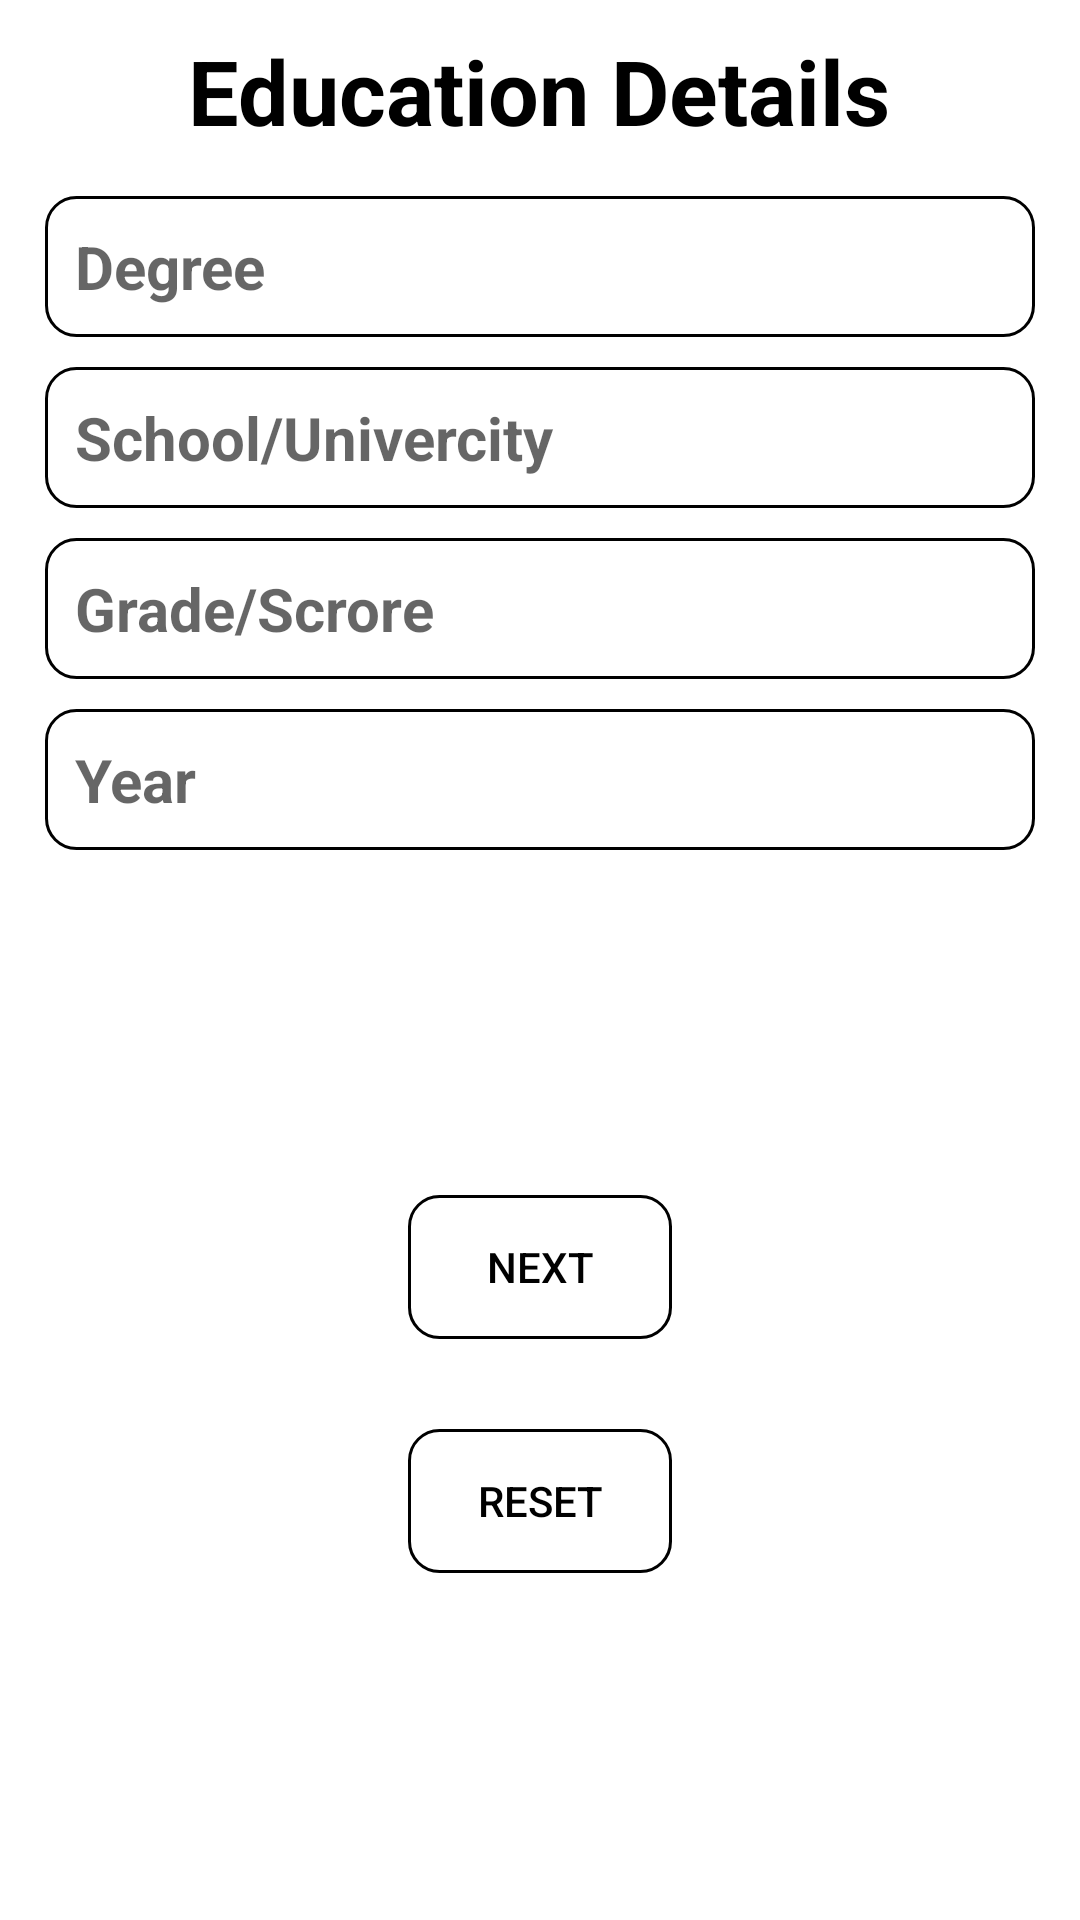

Layout XML and referenced resources for this Android screen:
<!-- AndroidManifest.xml: application theme Theme.Resum -->
<!-- res/layout/activity_education.xml -->
<?xml version="1.0" encoding="utf-8"?>
<LinearLayout xmlns:android="http://schemas.android.com/apk/res/android"
    xmlns:app="http://schemas.android.com/apk/res-auto"
    xmlns:tools="http://schemas.android.com/tools"
    android:layout_width="match_parent"
    android:layout_height="match_parent"
    android:background="@drawable/img_1"
    android:orientation="vertical"
    tools:context=".education">


    <TextView
        android:layout_width="wrap_content"
        android:layout_height="wrap_content"
        android:layout_gravity="center"
        android:paddingTop="10dp"
        android:text="Education Details"
        android:textStyle="bold"
        android:textColor="@color/black"
        android:textSize="30dp"/>

     <LinearLayout
        android:layout_width="match_parent"
        android:layout_height="wrap_content"
        android:orientation="vertical"
        android:layout_margin="15dp">

         <EditText
             android:id="@+id/degree"
             android:layout_width="match_parent"
             android:layout_height="wrap_content"
             android:hint="Degree"
             android:textSize="20dp"
             android:textStyle="bold"
             android:padding="10dp"
             android:background="@drawable/design"/>

         <EditText
             android:id="@+id/school"
             android:layout_width="match_parent"
             android:layout_height="wrap_content"
             android:hint="School/Univercity"
             android:padding="10dp"
             android:textSize="20dp"
             android:textStyle="bold"
             android:layout_marginTop="10dp"
             android:background="@drawable/design"/>

         <EditText
             android:id="@+id/grade"
             android:layout_width="match_parent"
             android:layout_height="wrap_content"
             android:hint="Grade/Scrore"
             android:padding="10dp"
             android:textStyle="bold"
             android:textSize="20dp"
             android:layout_marginTop="10dp"
             android:background="@drawable/design"/>

         <EditText
             android:id="@+id/year"
             android:layout_width="match_parent"
             android:layout_height="wrap_content"
             android:hint="Year"
             android:padding="10dp"
             android:textSize="20dp"
             android:textStyle="bold"
             android:layout_marginTop="10dp"
             android:background="@drawable/design"/>

     </LinearLayout>

    <LinearLayout
        android:layout_width="match_parent"
        android:layout_height="wrap_content"
        android:orientation="vertical"
        android:gravity="center">

        <Button
            android:id="@+id/next"
            android:layout_width="wrap_content"
            android:layout_height="match_parent"
            android:text="next"
            android:textColor="@color/black"
            android:layout_marginTop="100dp"
            android:background="@drawable/design"/>

        <Button
            android:id="@+id/reset"
            android:layout_width="wrap_content"
            android:layout_height="match_parent"
            android:text="reset"
            android:textColor="@color/black"
            android:layout_marginTop="30dp"
            android:background="@drawable/design"/>



    </LinearLayout>

</LinearLayout>
<!-- resources referenced by this layout -->
<resources>
  <!-- drawable design (drawable) -->
  <?xml version="1.0" encoding="utf-8"?>
  <shape xmlns:android="http://schemas.android.com/apk/res/android">
  
  
      <solid android:color="@android:color/transparent"/>
  
      <stroke android:color="@color/black"
          android:dashGap="1dp"
          android:width="1dp"/>
  
  <corners android:radius="10dp"/>
  
  </shape>
  <style name="Theme.Resum" parent="Theme.MaterialComponents.DayNight.DarkActionBar">
          
          <item name="colorPrimary">@color/purple_500</item>
          <item name="colorPrimaryVariant">@color/purple_700</item>
          <item name="colorOnPrimary">@color/white</item>
          
          <item name="colorSecondary">@color/teal_200</item>
          <item name="colorSecondaryVariant">@color/teal_700</item>
          <item name="colorOnSecondary">@color/black</item>
          
          <item name="android:statusBarColor">?attr/colorPrimaryVariant</item>
          
      </style>
  <!-- not gathered from this repository: default colours our renderer supplied (Android Studio template values) -->
  <color name="purple_500">#FF6200EE</color>
  <color name="purple_700">#FF3700B3</color>
  <color name="teal_200">#FF03DAC5</color>
  <color name="teal_700">#FF018786</color>
  <color name="black">#FF000000</color>
  <color name="white">#FFFFFFFF</color>
</resources>
